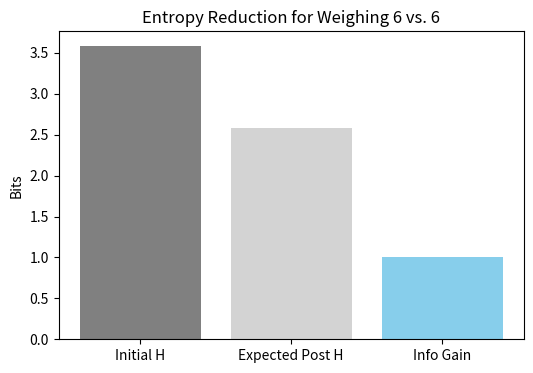

Python code for this plot:
import math

# number of equally likely outcomes
N = 1_000_000

H_bits = math.log2(N)   # Shannon entropy in bits. See that the sum over N terms cancels out with p_i = 1/N coefficient in front of each term
#See that Shannon Entropy of a uniform probability distribution scales with the log number of outcomes!

print(f"N = {N}")
print(f"Entropy: {H_bits:.12f} bits")

import numpy as np
import matplotlib.pyplot as plt
import math

def entropy_reduction(left_group=6, right_group=6, total_balls=12):
    defects=1
    total_poss = total_balls * defects  # Initial possibilities
    initial_h = math.log2(total_poss)
    
    unbal_left = left_group * defects  # Poss if left heavy/light
    unbal_right = right_group * defects
    bal = (total_balls - left_group - right_group) * defects
    
    # Normalize probs
    p_unbal_l = unbal_left / total_poss
    p_unbal_r = unbal_right / total_poss
    p_bal = bal / total_poss
    
    # Conditional entropies (simplified: assume uniform within branches)
    h_unbal_l = math.log2(unbal_left) if unbal_left > 0 else 0
    h_unbal_r = math.log2(unbal_right) if unbal_right > 0 else 0
    h_bal = math.log2(bal) if bal > 0 else 0
    
    # Expected posterior entropy
    exp_h_post = p_unbal_l * h_unbal_l + p_unbal_r * h_unbal_r + p_bal * h_bal
    
    info_gain = initial_h - exp_h_post
    
    # Plot
    labels = ['Initial H', 'Expected Post H', 'Info Gain']
    values = [initial_h, exp_h_post, info_gain]
    colors = ['gray', 'lightgray', 'skyblue']
    
    fig, ax = plt.subplots(figsize=(6, 4))
    ax.bar(labels, values, color=colors)
    ax.set_ylabel('Bits')
    ax.set_title(f'Entropy Reduction for Weighing {left_group} vs. {right_group}')
    plt.show()

# Example: Change left/right group sizes!
entropy_reduction(left_group=6, right_group=6)